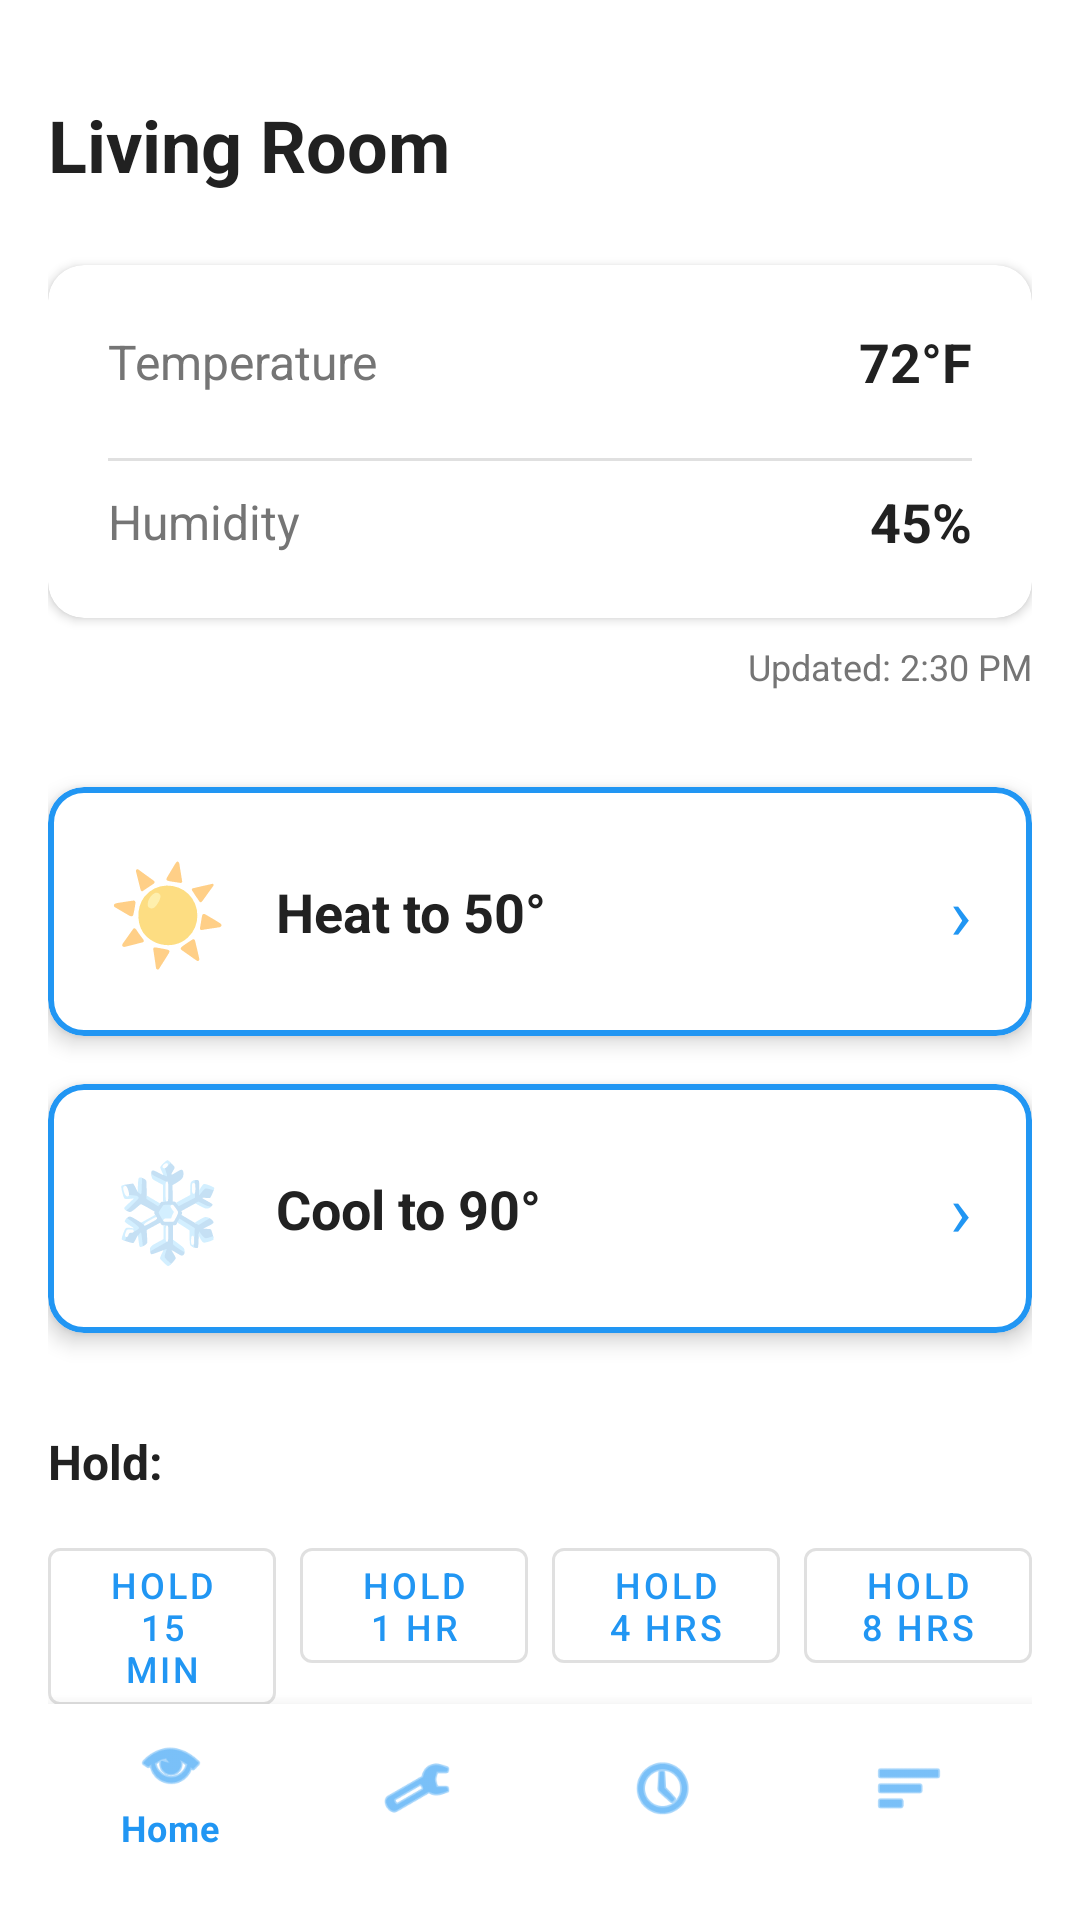

Write the Android layout XML for this screen, with the resource values it uses.
<!-- AndroidManifest.xml: activity theme AppTheme -->
<!-- res/layout/activity_main.xml -->
<?xml version="1.0" encoding="utf-8"?>
<androidx.constraintlayout.widget.ConstraintLayout xmlns:android="http://schemas.android.com/apk/res/android"
    xmlns:app="http://schemas.android.com/apk/res-auto"
    xmlns:tools="http://schemas.android.com/tools"
    android:layout_width="match_parent"
    android:layout_height="match_parent"
    android:background="@color/background_white"
    android:padding="16dp"
    tools:context=".MainActivity">

    
    <TextView
        android:id="@+id/tv_room_name"
        android:layout_width="wrap_content"
        android:layout_height="wrap_content"
        android:text="@string/room_name"
        android:textSize="24sp"
        android:textStyle="bold"
        android:textColor="@color/text_primary"
        app:layout_constraintTop_toTopOf="parent"
        app:layout_constraintStart_toStartOf="parent"
        android:layout_marginTop="16dp" />

    
    <com.google.android.material.card.MaterialCardView
        android:id="@+id/card_temperature_info"
        android:layout_width="0dp"
        android:layout_height="wrap_content"
        android:layout_marginTop="24dp"
        app:cardCornerRadius="12dp"
        app:cardElevation="2dp"
        app:cardBackgroundColor="@color/card_background"
        app:layout_constraintTop_toBottomOf="@id/tv_room_name"
        app:layout_constraintStart_toStartOf="parent"
        app:layout_constraintEnd_toEndOf="parent">

        <LinearLayout
            android:layout_width="match_parent"
            android:layout_height="wrap_content"
            android:orientation="vertical"
            android:padding="20dp">

            
            <LinearLayout
                android:layout_width="match_parent"
                android:layout_height="wrap_content"
                android:orientation="horizontal"
                android:gravity="center_vertical"
                android:layout_marginBottom="12dp">

                <TextView
                    android:layout_width="0dp"
                    android:layout_height="wrap_content"
                    android:layout_weight="1"
                    android:text="@string/temperature_label"
                    android:textSize="16sp"
                    android:textColor="@color/text_secondary" />

                <TextView
                    android:id="@+id/tv_temperature_value"
                    android:layout_width="wrap_content"
                    android:layout_height="wrap_content"
                    android:text="72°F"
                    android:textSize="18sp"
                    android:textStyle="bold"
                    android:textColor="@color/text_primary" />
            </LinearLayout>

            
            <View
                android:layout_width="match_parent"
                android:layout_height="1dp"
                android:background="@color/divider_color"
                android:layout_marginVertical="8dp" />

            
            <LinearLayout
                android:layout_width="match_parent"
                android:layout_height="wrap_content"
                android:orientation="horizontal"
                android:gravity="center_vertical">

                <TextView
                    android:layout_width="0dp"
                    android:layout_height="wrap_content"
                    android:layout_weight="1"
                    android:text="@string/humidity_label"
                    android:textSize="16sp"
                    android:textColor="@color/text_secondary" />

                <TextView
                    android:id="@+id/tv_humidity_value"
                    android:layout_width="wrap_content"
                    android:layout_height="wrap_content"
                    android:text="45%"
                    android:textSize="18sp"
                    android:textStyle="bold"
                    android:textColor="@color/text_primary" />
            </LinearLayout>

        </LinearLayout>
    </com.google.android.material.card.MaterialCardView>

    
    <TextView
        android:id="@+id/tv_updated_time"
        android:layout_width="wrap_content"
        android:layout_height="wrap_content"
        android:text="@string/updated_time"
        android:textSize="12sp"
        android:textColor="@color/text_secondary"
        app:layout_constraintTop_toBottomOf="@id/card_temperature_info"
        app:layout_constraintEnd_toEndOf="parent"
        android:layout_marginTop="8dp" />

    
    <com.google.android.material.card.MaterialCardView
        android:id="@+id/card_heat"
        android:layout_width="0dp"
        android:layout_height="wrap_content"
        android:layout_marginTop="32dp"
        app:cardCornerRadius="12dp"
        app:cardElevation="4dp"
        app:cardBackgroundColor="@color/card_background"
        app:strokeWidth="2dp"
        app:strokeColor="@color/primary_blue"
        app:layout_constraintTop_toBottomOf="@id/tv_updated_time"
        app:layout_constraintStart_toStartOf="parent"
        app:layout_constraintEnd_toEndOf="parent"
        android:clickable="true"
        android:focusable="true">

        <LinearLayout
            android:layout_width="match_parent"
            android:layout_height="wrap_content"
            android:orientation="horizontal"
            android:padding="20dp"
            android:gravity="center_vertical">

            
            <TextView
                android:layout_width="wrap_content"
                android:layout_height="wrap_content"
                android:text="☀️"
                android:textSize="32sp"
                android:layout_marginEnd="16dp" />

            
            <TextView
                android:layout_width="0dp"
                android:layout_height="wrap_content"
                android:layout_weight="1"
                android:text="@string/heat_button"
                android:textSize="18sp"
                android:textStyle="bold"
                android:textColor="@color/text_primary" />

            
            <TextView
                android:layout_width="wrap_content"
                android:layout_height="wrap_content"
                android:text="›"
                android:textSize="24sp"
                android:textColor="@color/primary_blue" />
        </LinearLayout>
    </com.google.android.material.card.MaterialCardView>

    
    <com.google.android.material.card.MaterialCardView
        android:id="@+id/card_cool"
        android:layout_width="0dp"
        android:layout_height="wrap_content"
        android:layout_marginTop="16dp"
        app:cardCornerRadius="12dp"
        app:cardElevation="4dp"
        app:cardBackgroundColor="@color/card_background"
        app:strokeWidth="2dp"
        app:strokeColor="@color/primary_blue"
        app:layout_constraintTop_toBottomOf="@id/card_heat"
        app:layout_constraintStart_toStartOf="parent"
        app:layout_constraintEnd_toEndOf="parent"
        android:clickable="true"
        android:focusable="true">

        <LinearLayout
            android:layout_width="match_parent"
            android:layout_height="wrap_content"
            android:orientation="horizontal"
            android:padding="20dp"
            android:gravity="center_vertical">

            
            <TextView
                android:layout_width="wrap_content"
                android:layout_height="wrap_content"
                android:text="❄️"
                android:textSize="32sp"
                android:layout_marginEnd="16dp" />

            
            <TextView
                android:layout_width="0dp"
                android:layout_height="wrap_content"
                android:layout_weight="1"
                android:text="@string/cool_button"
                android:textSize="18sp"
                android:textStyle="bold"
                android:textColor="@color/text_primary" />

            
            <TextView
                android:layout_width="wrap_content"
                android:layout_height="wrap_content"
                android:text="›"
                android:textSize="24sp"
                android:textColor="@color/primary_blue" />
        </LinearLayout>
    </com.google.android.material.card.MaterialCardView>

    
    <TextView
        android:id="@+id/tv_hold_label"
        android:layout_width="wrap_content"
        android:layout_height="wrap_content"
        android:text="Hold:"
        android:textSize="16sp"
        android:textStyle="bold"
        android:textColor="@color/text_primary"
        app:layout_constraintTop_toBottomOf="@id/card_cool"
        app:layout_constraintStart_toStartOf="parent"
        android:layout_marginTop="32dp" />

    
    <LinearLayout
        android:id="@+id/layout_hold_buttons"
        android:layout_width="0dp"
        android:layout_height="wrap_content"
        android:orientation="horizontal"
        android:layout_marginTop="12dp"
        app:layout_constraintTop_toBottomOf="@id/tv_hold_label"
        app:layout_constraintStart_toStartOf="parent"
        app:layout_constraintEnd_toEndOf="parent">

        <com.google.android.material.button.MaterialButton
            android:id="@+id/btn_hold_15min"
            style="@style/Widget.MaterialComponents.Button.OutlinedButton"
            android:layout_width="0dp"
            android:layout_height="wrap_content"
            android:layout_weight="1"
            android:layout_marginEnd="8dp"
            android:text="@string/hold_15min"
            android:textSize="12sp" />

        <com.google.android.material.button.MaterialButton
            android:id="@+id/btn_hold_1hr"
            style="@style/Widget.MaterialComponents.Button.OutlinedButton"
            android:layout_width="0dp"
            android:layout_height="wrap_content"
            android:layout_weight="1"
            android:layout_marginEnd="8dp"
            android:text="@string/hold_1hr"
            android:textSize="12sp" />

        <com.google.android.material.button.MaterialButton
            android:id="@+id/btn_hold_4hrs"
            style="@style/Widget.MaterialComponents.Button.OutlinedButton"
            android:layout_width="0dp"
            android:layout_height="wrap_content"
            android:layout_weight="1"
            android:layout_marginEnd="8dp"
            android:text="@string/hold_4hrs"
            android:textSize="12sp" />

        <com.google.android.material.button.MaterialButton
            android:id="@+id/btn_hold_8hrs"
            style="@style/Widget.MaterialComponents.Button.OutlinedButton"
            android:layout_width="0dp"
            android:layout_height="wrap_content"
            android:layout_weight="1"
            android:text="@string/hold_8hrs"
            android:textSize="12sp" />
    </LinearLayout>

    
    <com.google.android.material.bottomnavigation.BottomNavigationView
        android:id="@+id/bottom_navigation"
        android:layout_width="0dp"
        android:layout_height="wrap_content"
        app:menu="@menu/bottom_navigation"
        app:itemIconTint="@color/primary_blue"
        app:itemTextColor="@color/primary_blue"
        app:layout_constraintBottom_toBottomOf="parent"
        app:layout_constraintStart_toStartOf="parent"
        app:layout_constraintEnd_toEndOf="parent" />

</androidx.constraintlayout.widget.ConstraintLayout>
<!-- resources referenced by this layout -->
<resources>
  <color name="background_white">#FFFFFF</color>
  <color name="card_background">#FFFFFF</color>
  <color name="divider_color">#E0E0E0</color>
  <color name="primary_blue">#2196F3</color>
  <color name="text_primary">#212121</color>
  <color name="text_secondary">#757575</color>
  <string name="cool_button">Cool to 90°</string>
  <string name="heat_button">Heat to 50°</string>
  <string name="hold_15min">Hold 15 min</string>
  <string name="hold_1hr">Hold 1 hr</string>
  <string name="hold_4hrs">Hold 4 hrs</string>
  <string name="hold_8hrs">Hold 8 hrs</string>
  <string name="humidity_label">Humidity</string>
  <string name="room_name">Living Room</string>
  <string name="temperature_label">Temperature</string>
  <string name="updated_time">Updated: 2:30 PM</string>
  <style name="AppTheme" parent="Theme.MaterialComponents.Light.NoActionBar">
          <item name="colorPrimary">@color/primary_blue</item>
          <item name="colorPrimaryDark">@color/primary_blue_dark</item>
          <item name="colorAccent">@color/accent_blue</item>
          <item name="android:windowBackground">@color/background_white</item>
      </style>
  <color name="primary_blue_dark">#1976D2</color>
  <color name="accent_blue">#03A9F4</color>
</resources>
